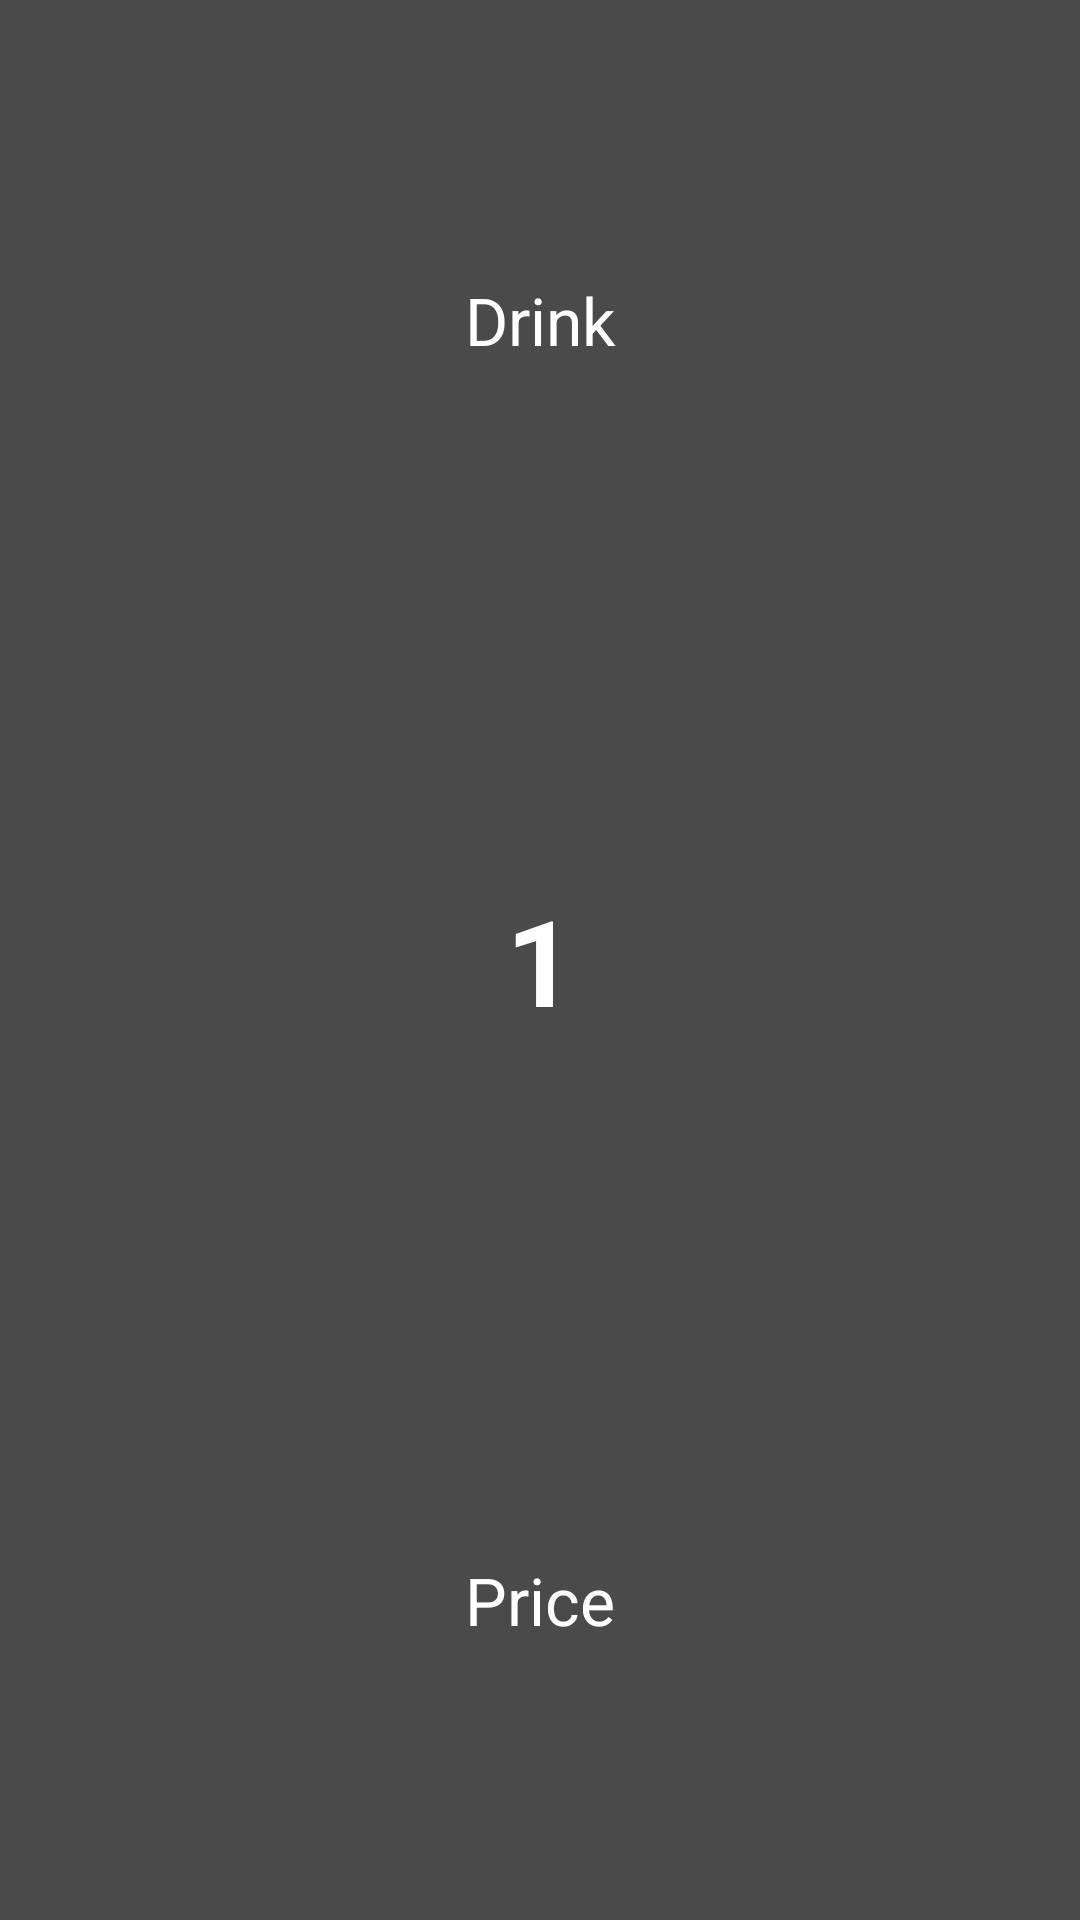

This screen was rendered from an Android layout file. Write that file and the resources it references.
<!-- AndroidManifest.xml: application theme AppTheme -->
<!-- res/layout/drink.xml -->
<?xml version="1.0" encoding="utf-8"?>
<LinearLayout xmlns:android="http://schemas.android.com/apk/res/android"
    android:orientation="vertical"
    android:layout_width="match_parent"
    android:layout_height="match_parent"
    android:background="@color/drinkBackground"
    android:elevation="@dimen/elevation"
    android:id="@+id/outerLayout">

    <TextView
        android:layout_width="match_parent"
        android:layout_height="match_parent"
        android:layout_weight="1"
        android:text="@string/drink"
        android:id="@+id/drink_header_textView"
        android:textAppearance="?android:attr/textAppearanceLarge"
        android:layout_gravity="center_horizontal"
        android:gravity="center_vertical"
        android:textAlignment="center" />

    <TextView
        android:layout_width="match_parent"
        android:layout_height="match_parent"
        android:layout_weight="1"
        android:textAppearance="?android:attr/textAppearanceLarge"
        android:text="@string/initial_amount"
        android:id="@+id/amount_textView"
        android:layout_gravity="center_horizontal"
        android:gravity="center_vertical"
        style="@style/Base.TextAppearance.AppCompat.Large"
        android:textStyle="bold"
        android:textColor="@color/text_color"
        android:textSize="40sp"
        android:textAlignment="center" />

    <TextView
        android:layout_width="match_parent"
        android:layout_height="match_parent"
        android:layout_weight="1"
        android:text="@string/price"
        android:id="@+id/cost_textView"
        android:textAppearance="?android:attr/textAppearanceLarge"
        android:layout_gravity="center_horizontal"
        android:gravity="center_vertical"
        android:textAlignment="center" />

</LinearLayout>
<!-- resources referenced by this layout -->
<resources>
  <color name="drinkBackground">#4A4A4A</color>
  <color name="text_color">#ffffff</color>
  <dimen name="elevation">8dp</dimen>
  <string name="drink">Drink</string>
  <string name="initial_amount">1</string>
  <string name="price">Price</string>
  <style name="AppTheme" parent="Theme.AppCompat.NoActionBar">
          <item name="android:colorPrimary">@color/colorPrimary</item>
          <item name="android:colorPrimaryDark">@color/colorPrimaryDark</item>
          <item name="android:colorAccent">@color/colorAccent</item>
  
          
  
          
          
  
          
          
          
          <item name="alertDialogTheme">@style/AppCompatAlertDialogStyle</item>
      </style>
  <color name="colorPrimary">#607D8B</color>
  <color name="colorPrimaryDark">#37474F</color>
  <color name="colorAccent">@color/text_color</color>
  <style name="AppCompatAlertDialogStyle" parent="Theme.AppCompat.Light.Dialog.Alert">
          <item name="colorAccent">@color/text_color</item>
          <item name="android:textColorPrimary">@color/text_color</item>
          <item name="android:background">@color/dialog_background</item>
      </style>
  <color name="dialog_background">#424242</color>
</resources>
